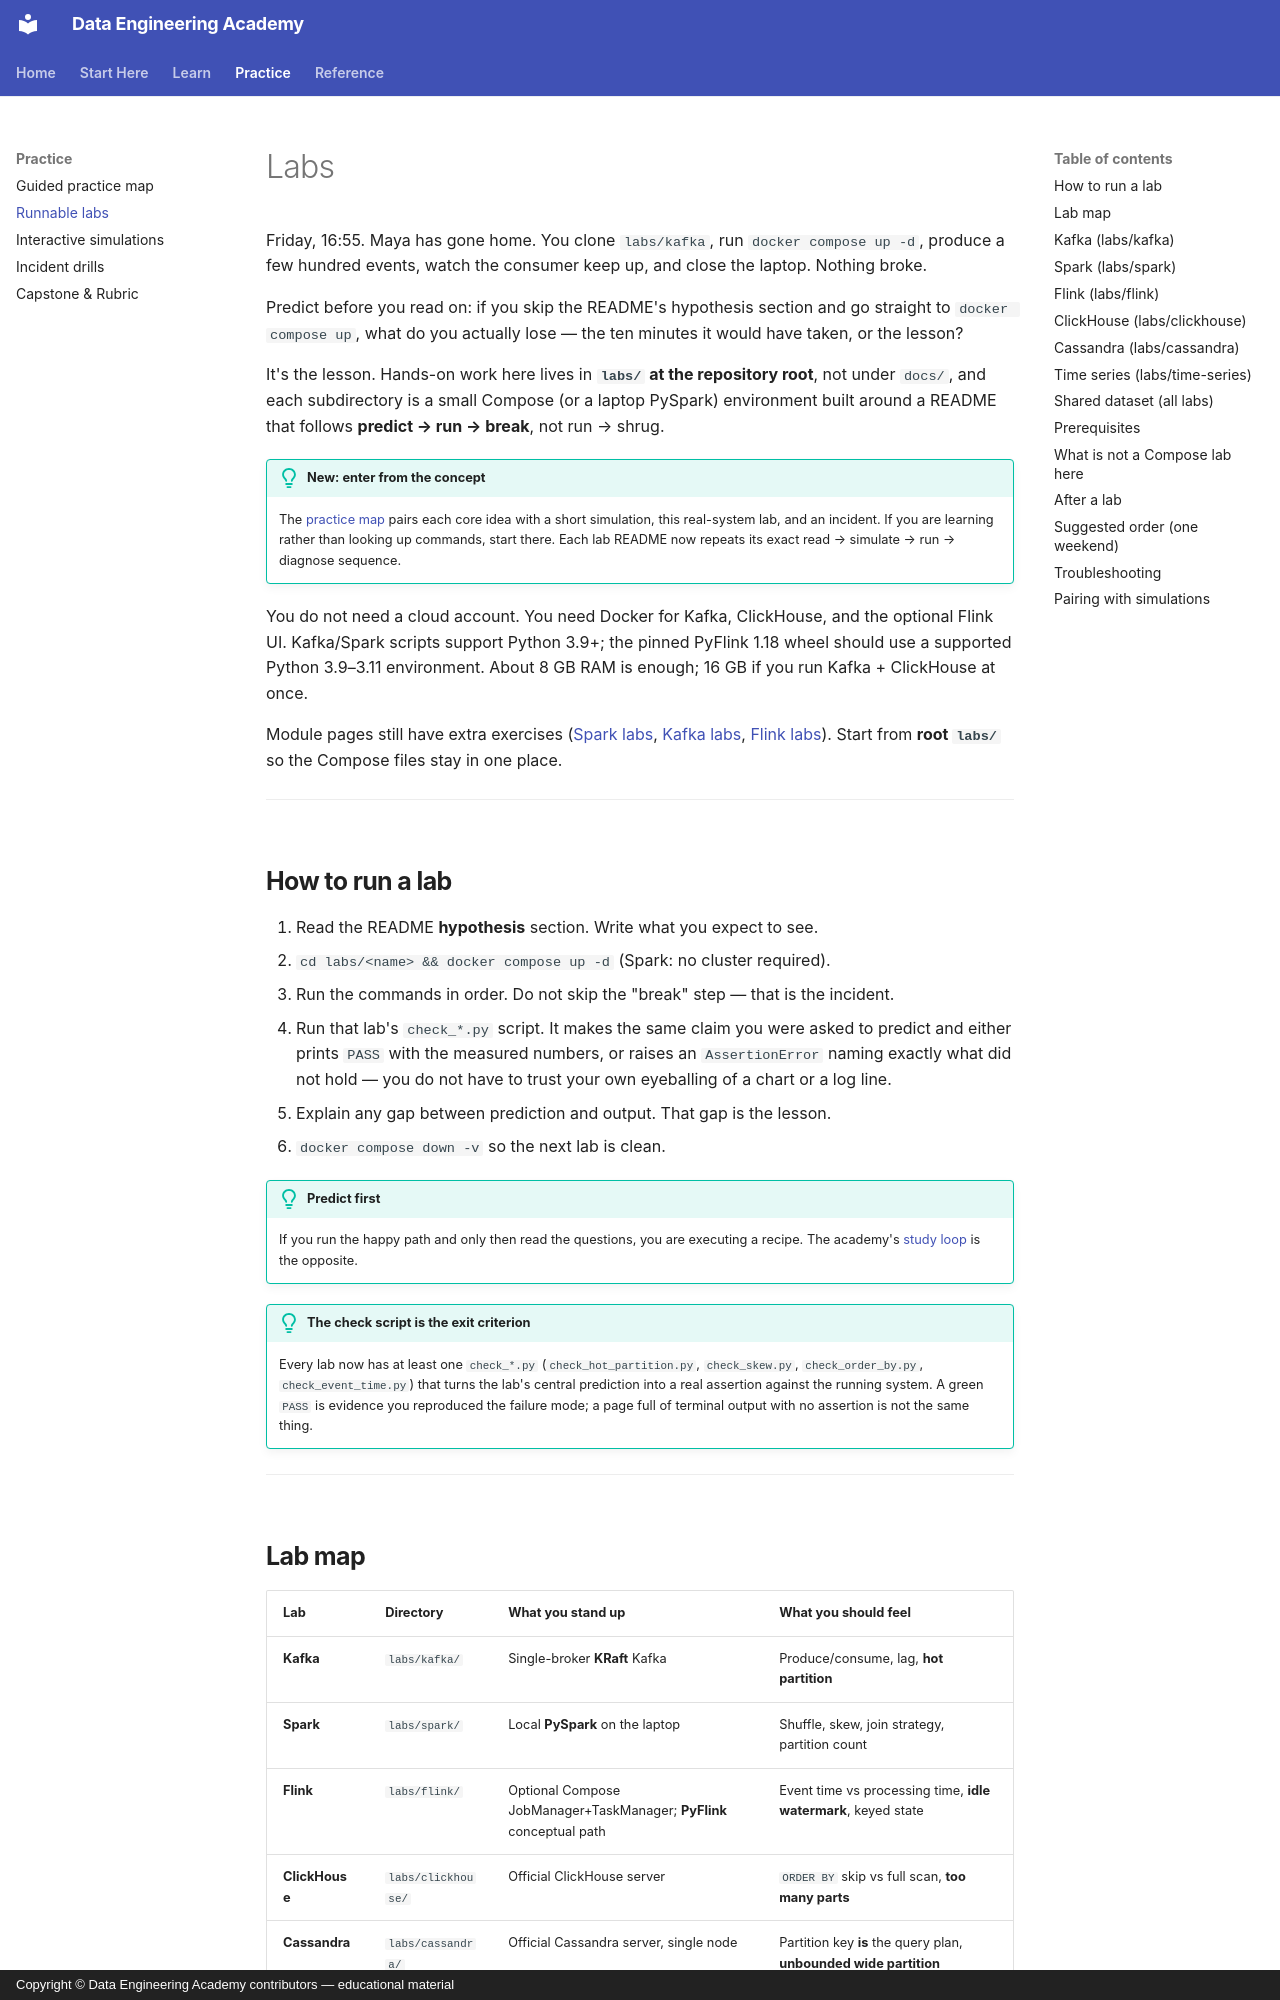

repository: sanketn26/data-engineering · page: labs/index.html · generator: mkdocs · copyright: Copyright © Data Engineering Academy contributors — educational material

---
description: Predict-run-break labs for Kafka, Spark, Flink, ClickHouse, Cassandra, and Prometheus, each with an automated pass/fail check script.
---

# Labs

Friday, 16:55. Maya has gone home. You clone `labs/kafka`, run `docker compose up -d`, produce a few hundred events, watch the consumer keep up, and close the laptop. Nothing broke.

Predict before you read on: if you skip the README's hypothesis section and go straight to `docker compose up`, what do you actually lose — the ten minutes it would have taken, or the lesson?

It's the lesson. Hands-on work here lives in **`labs/` at the repository root**, not under `docs/`, and each subdirectory is a small Compose (or a laptop PySpark) environment built around a README that follows **predict → run → break**, not run → shrug.

!!! tip "New: enter from the concept"
    The [practice map](../practice-map.md) pairs each core idea with a short
    simulation, this real-system lab, and an incident. If you are learning rather
    than looking up commands, start there. Each lab README now repeats its exact
    read → simulate → run → diagnose sequence.

You do not need a cloud account. You need Docker for Kafka, ClickHouse, and the optional Flink UI. Kafka/Spark scripts support Python 3.9+; the pinned PyFlink 1.18 wheel should use a supported Python 3.9–3.11 environment. About 8 GB RAM is enough; 16 GB if you run Kafka + ClickHouse at once.

Module pages still have extra exercises ([Spark labs](../spark/labs.md), [Kafka labs](../kafka/labs.md), [Flink labs](../flink/labs.md)). Start from **root `labs/`** so the Compose files stay in one place.

---

## How to run a lab

1. Read the README **hypothesis** section. Write what you expect to see.
2. `cd labs/<name> && docker compose up -d` (Spark: no cluster required).
3. Run the commands in order. Do not skip the "break" step — that is the incident.
4. Run that lab's `check_*.py` script. It makes the same claim you were asked to predict and either prints `PASS` with the measured numbers, or raises an `AssertionError` naming exactly what did not hold — you do not have to trust your own eyeballing of a chart or a log line.
5. Explain any gap between prediction and output. That gap is the lesson.
6. `docker compose down -v` so the next lab is clean.

!!! tip "Predict first"
    If you run the happy path and only then read the questions, you are executing a recipe. The academy's [study loop](../how-to-study.md) is the opposite.

!!! tip "The check script is the exit criterion"
    Every lab now has at least one `check_*.py` (`check_hot_partition.py`, `check_skew.py`, `check_order_by.py`, `check_event_time.py`) that turns the lab's central prediction into a real assertion against the running system. A green `PASS` is evidence you reproduced the failure mode; a page full of terminal output with no assertion is not the same thing.

---
